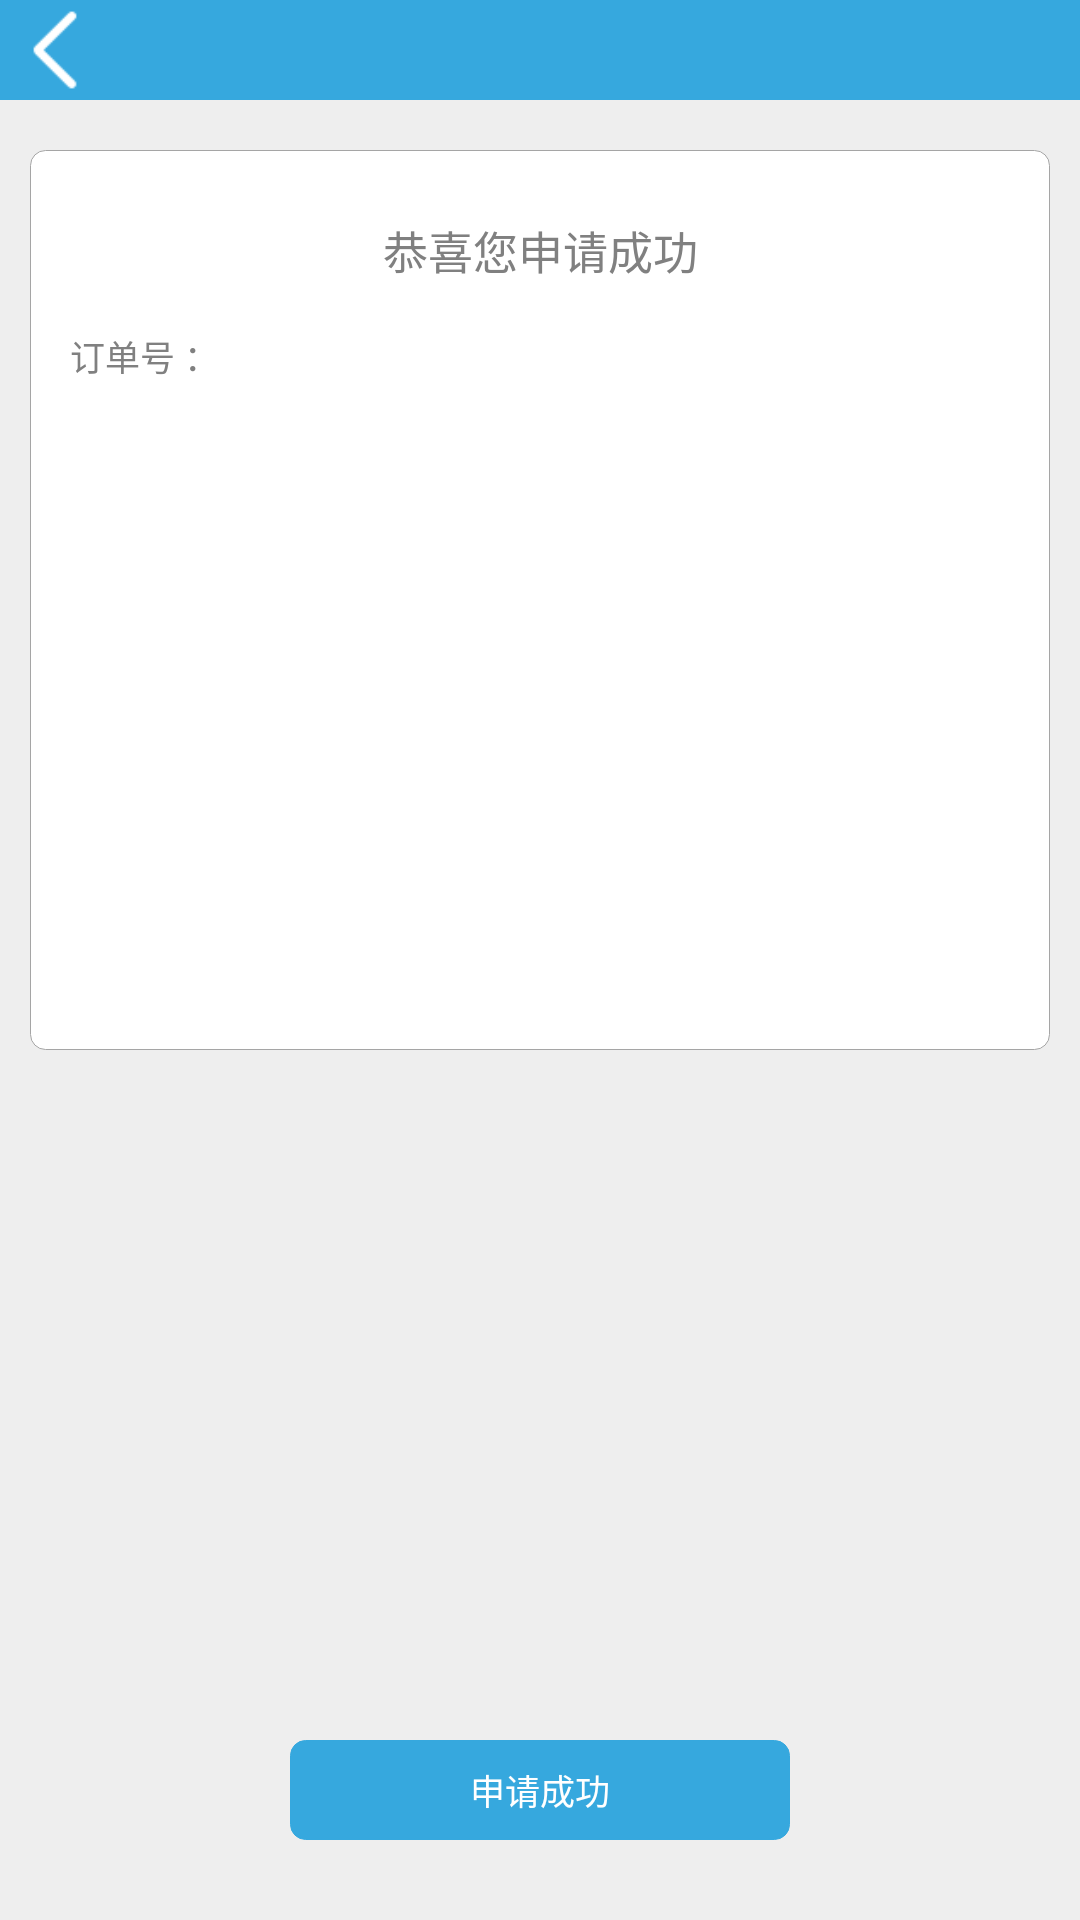

Write the Android layout XML for this screen, with the resource values it uses.
<!-- AndroidManifest.xml: application theme android:Theme.NoTitleBar -->
<!-- res/layout/activity_applysuccess.xml -->
<?xml version="1.0" encoding="utf-8"?>
<RelativeLayout xmlns:android="http://schemas.android.com/apk/res/android"
              android:layout_width="fill_parent"
              android:layout_height="fill_parent" android:id="@+id/parent_layout" android:background="@color/grayrare">

    <RelativeLayout
            android:layout_width="fill_parent"
            android:layout_height="100px" android:layout_alignParentTop="true"
            android:layout_alignParentLeft="true" android:background="@color/bluelight"
            android:id="@+id/relativeLayout">
        <ImageView
                android:layout_width="50px"
                android:layout_height="80px"
                android:id="@+id/imgBack" android:layout_centerVertical="true" android:layout_alignParentLeft="true"
                android:layout_marginLeft="30px" android:scaleType="fitCenter" android:src="@drawable/leftarrowicon"/>
        <TextView
                android:layout_width="400px"
                android:layout_height="fill_parent"
                android:id="@+id/lblTitle" android:layout_centerVertical="true" android:layout_centerHorizontal="true"
                android:gravity="center" android:textColor="@color/white" android:textSize="50px"/>
    </RelativeLayout>
    <RelativeLayout
            android:layout_width="fill_parent"
            android:layout_height="fill_parent" android:layout_below="@+id/relativeLayout"
            android:layout_alignParentLeft="true" android:background="@color/grayrare">
        <RelativeLayout
                android:layout_width="fill_parent"
                android:layout_height="900px" android:layout_alignParentTop="true"
                android:layout_alignParentLeft="true" android:layout_marginLeft="30px" android:layout_marginTop="50px"
                android:layout_marginRight="30px" android:background="@drawable/roundgraywhite">
            <TextView
                    android:layout_width="450px"
                    android:layout_height="80px"
                    android:text="@string/gongxininshenqingchenggong"
                    android:id="@+id/lblSuccess" android:layout_alignParentTop="true"
                    android:layout_centerHorizontal="true" android:layout_marginTop="60px" android:gravity="center"
                    android:textColor="@color/gray" android:textSize="45px"/>
            <TextView
                    android:layout_width="500px"
                    android:layout_height="fill_parent"
                    android:text="@string/dingdanhao"
                    android:id="@+id/lblContent" android:layout_below="@+id/lblSuccess"
                    android:layout_marginTop="40px"
                    android:textColor="@color/gray" android:textSize="35px" android:layout_alignParentRight="true"
                    android:layout_alignParentLeft="true" android:layout_marginLeft="40px"
                    android:layout_marginRight="40px" android:layout_marginBottom="40px" android:gravity="left|top"/>
        </RelativeLayout>
        <Button
                android:layout_width="500px"
                android:layout_height="100px"
                android:text="@string/shenqingchenggong"
                android:id="@+id/btnOk" android:layout_alignParentBottom="true" android:layout_centerHorizontal="true"
                android:layout_marginBottom="80px" android:background="@drawable/roundblueblue"
                android:textColor="@color/white" android:textSize="35px"/>
    </RelativeLayout>
</RelativeLayout>
<!-- resources referenced by this layout -->
<resources>
  <color name="bluelight">#36A8DE</color>
  <color name="gray">#808080</color>
  <color name="grayrare">#EEEEEE</color>
  <color name="white">#FFFFFF</color>
  <!-- drawable leftarrowicon: png bitmap (drawable-hdpi, 3190 bytes) -->
  <!-- drawable roundblueblue (drawable-hdpi) -->
  <?xml version="1.0" encoding="UTF-8"?>
  <shape xmlns:android="http://schemas.android.com/apk/res/android">
      <solid android:color="@color/bluelight"/>
      <stroke android:width="1px" android:color="@color/bluelight" />
      <corners android:radius="5dip"/>
      <padding android:left="0dip" android:top="0dip" android:right="0dip" android:bottom="0dip" />
  </shape>
  <!-- drawable roundgraywhite (drawable-hdpi) -->
  <?xml version="1.0" encoding="UTF-8"?>
  <shape xmlns:android="http://schemas.android.com/apk/res/android">
      <solid android:color="@color/white"/>
      <stroke android:width="1px" android:color="@color/graylight" />
      <corners android:radius="5dip"/>
      <padding android:left="0dip" android:top="0dip" android:right="0dip" android:bottom="0dip" />
  </shape>
  <string name="dingdanhao">订单号 ：</string>
  <string name="gongxininshenqingchenggong">恭喜您申请成功</string>
  <string name="shenqingchenggong">申请成功</string>
  <color name="graylight">#A5A5A5</color>
</resources>
